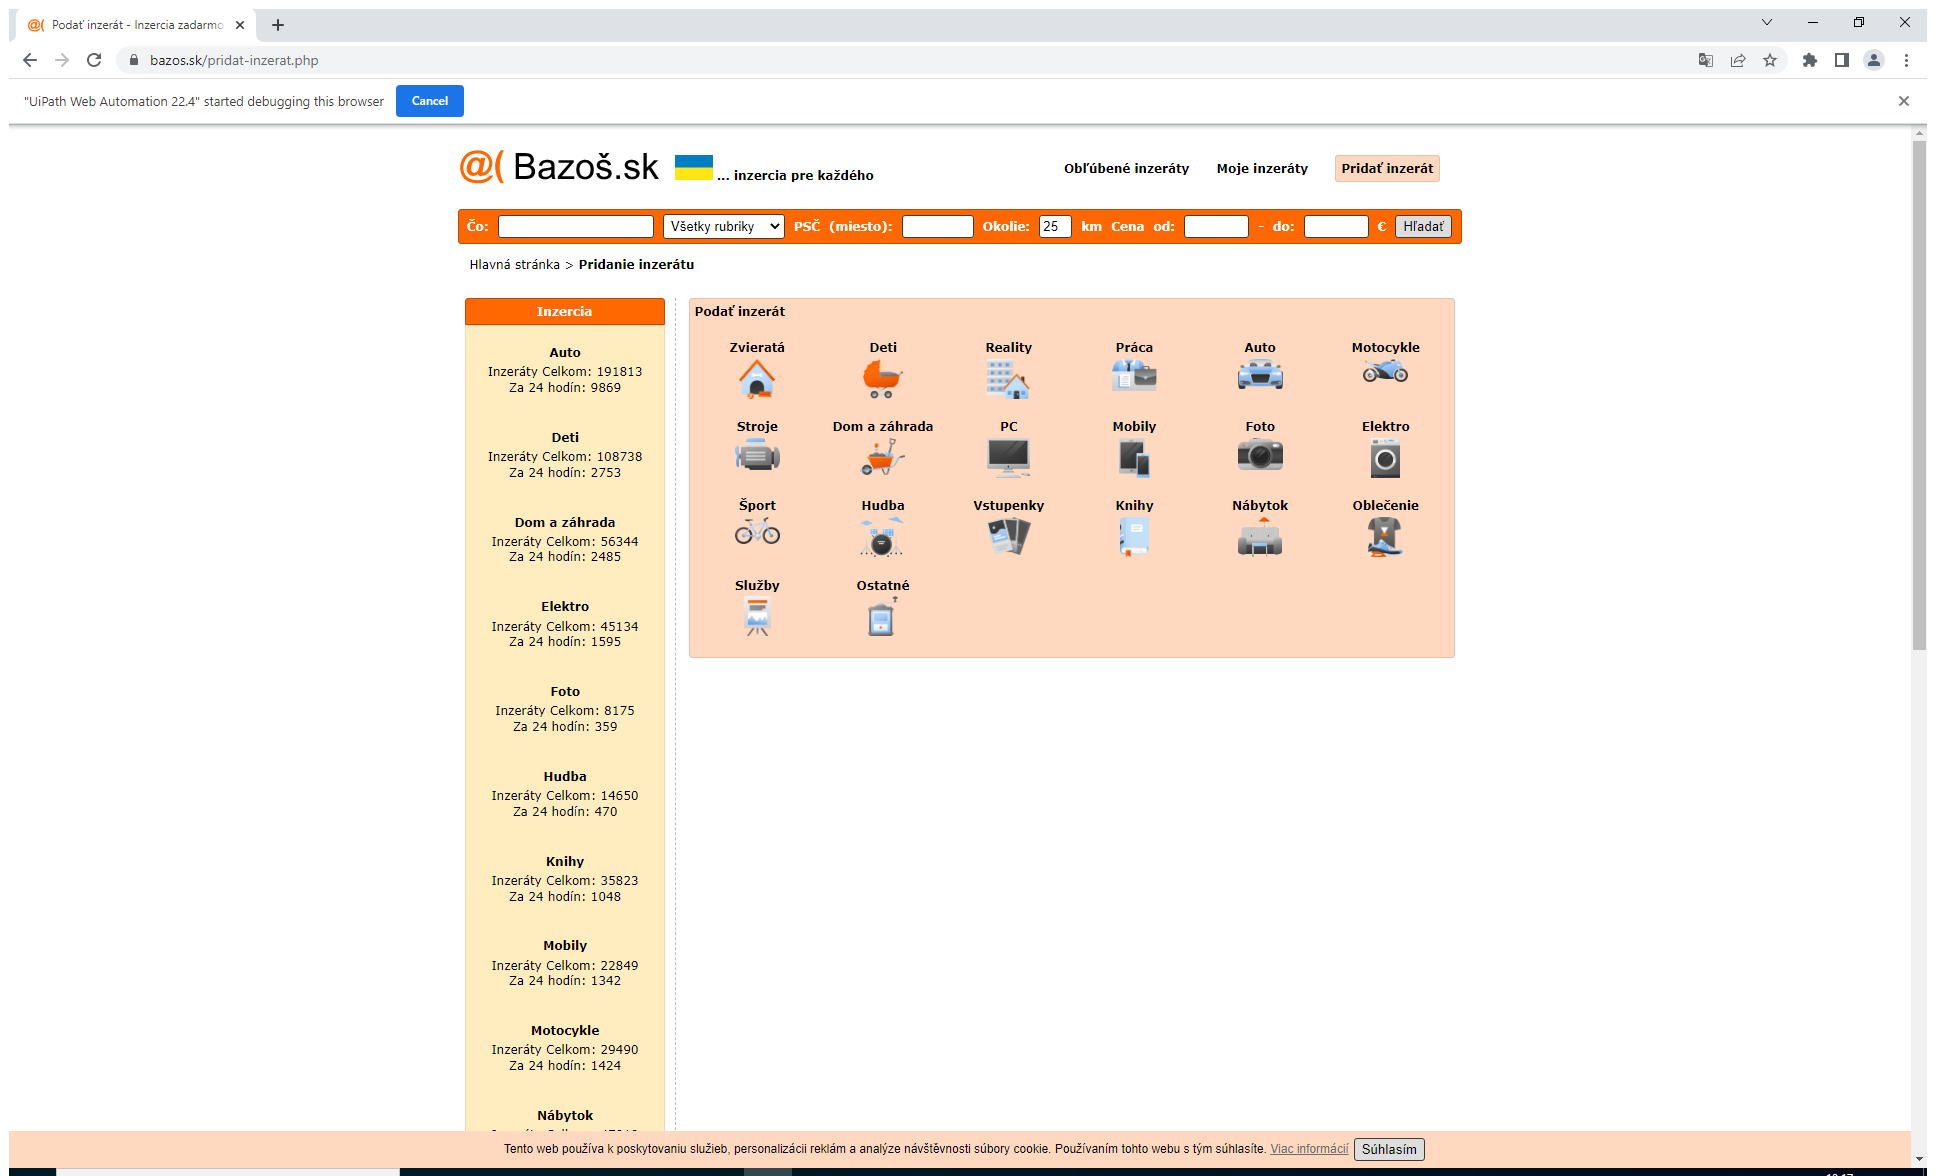
Task: Posts ads to bazos
Workflow: Process

Step 1: Use Browser Chrome: Podať inzerát - Inzercia zadarmo | Bazos.sk in window 'Podať inzerát - Inzercia zadarmo | Bazos.sk' (chrome.exe)

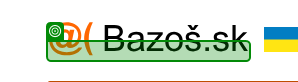
Step 2: check

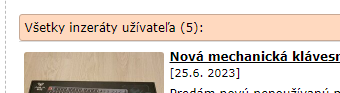
Step 3: click

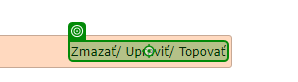
Step 4: click on 'Zmazať/ Upraviť/ Topovať'

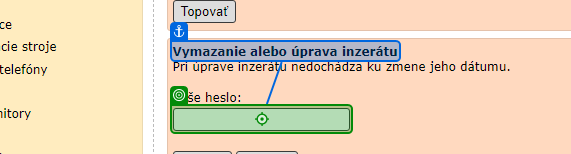
Step 5: type a value into 'Vymazanie alebo'

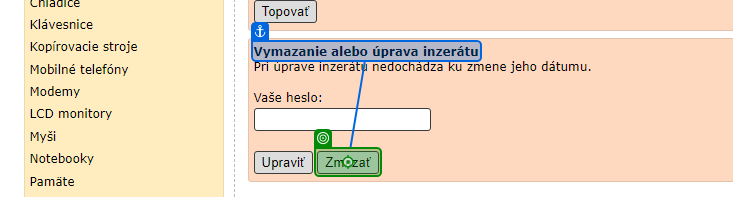
Step 6: click on 'Zmazať'

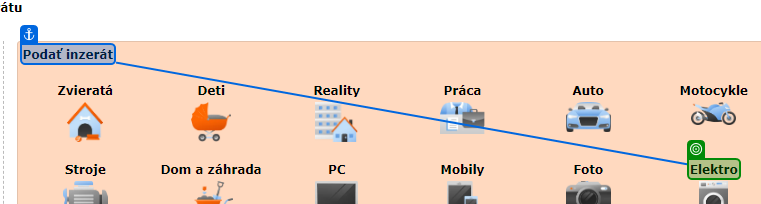
Step 7: check 'Podať inzerát'

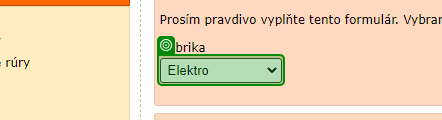
Step 8: select "[in_drTransactionData("Rubrika").ToString]"

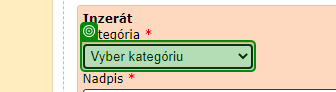
Step 9: select "[in_drTransactionData("Kategoria").ToString]"

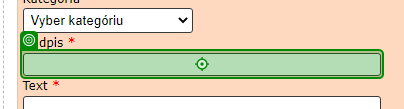
Step 10: type "[in_drTransactionData("Nadpis").ToString]"

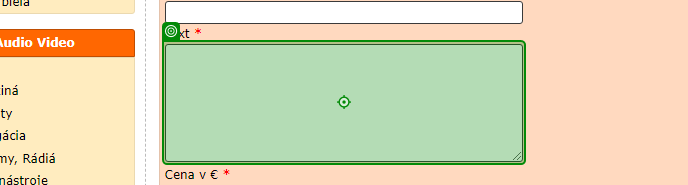
Step 11: type "[in_drTransactionData("Text").ToString]"

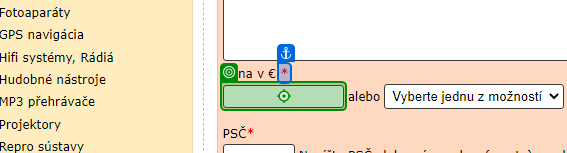
Step 12: type "[in_drTransactionData("Cena").ToString]"

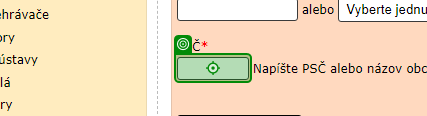
Step 13: type "[in_drTransactionData("PSC").ToString]"

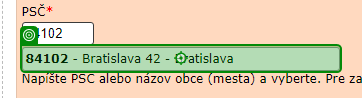
Step 14: click

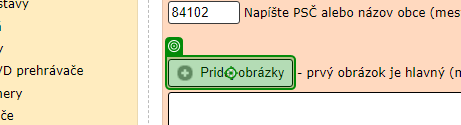
Step 15: click

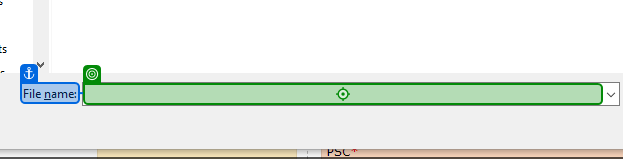
Step 16: type [CurrentFile.FullName]

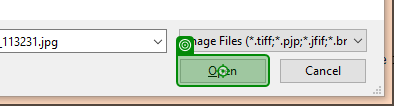
Step 17: click

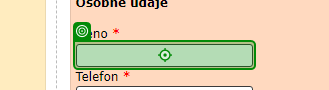
Step 18: type "[in_dtUserInfo.Rows(0)("Meno").ToString]"

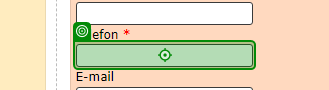
Step 19: type "[in_dtUserInfo.Rows(0)("Telefon").ToString]"

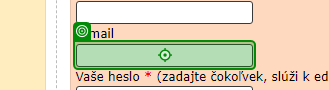
Step 20: type "[in_dtUserInfo.Rows(0)("Email").ToString]"

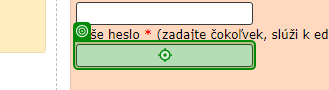
Step 21: type a value

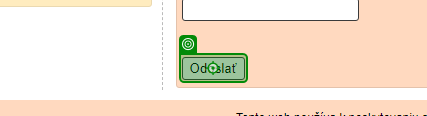
Step 22: click